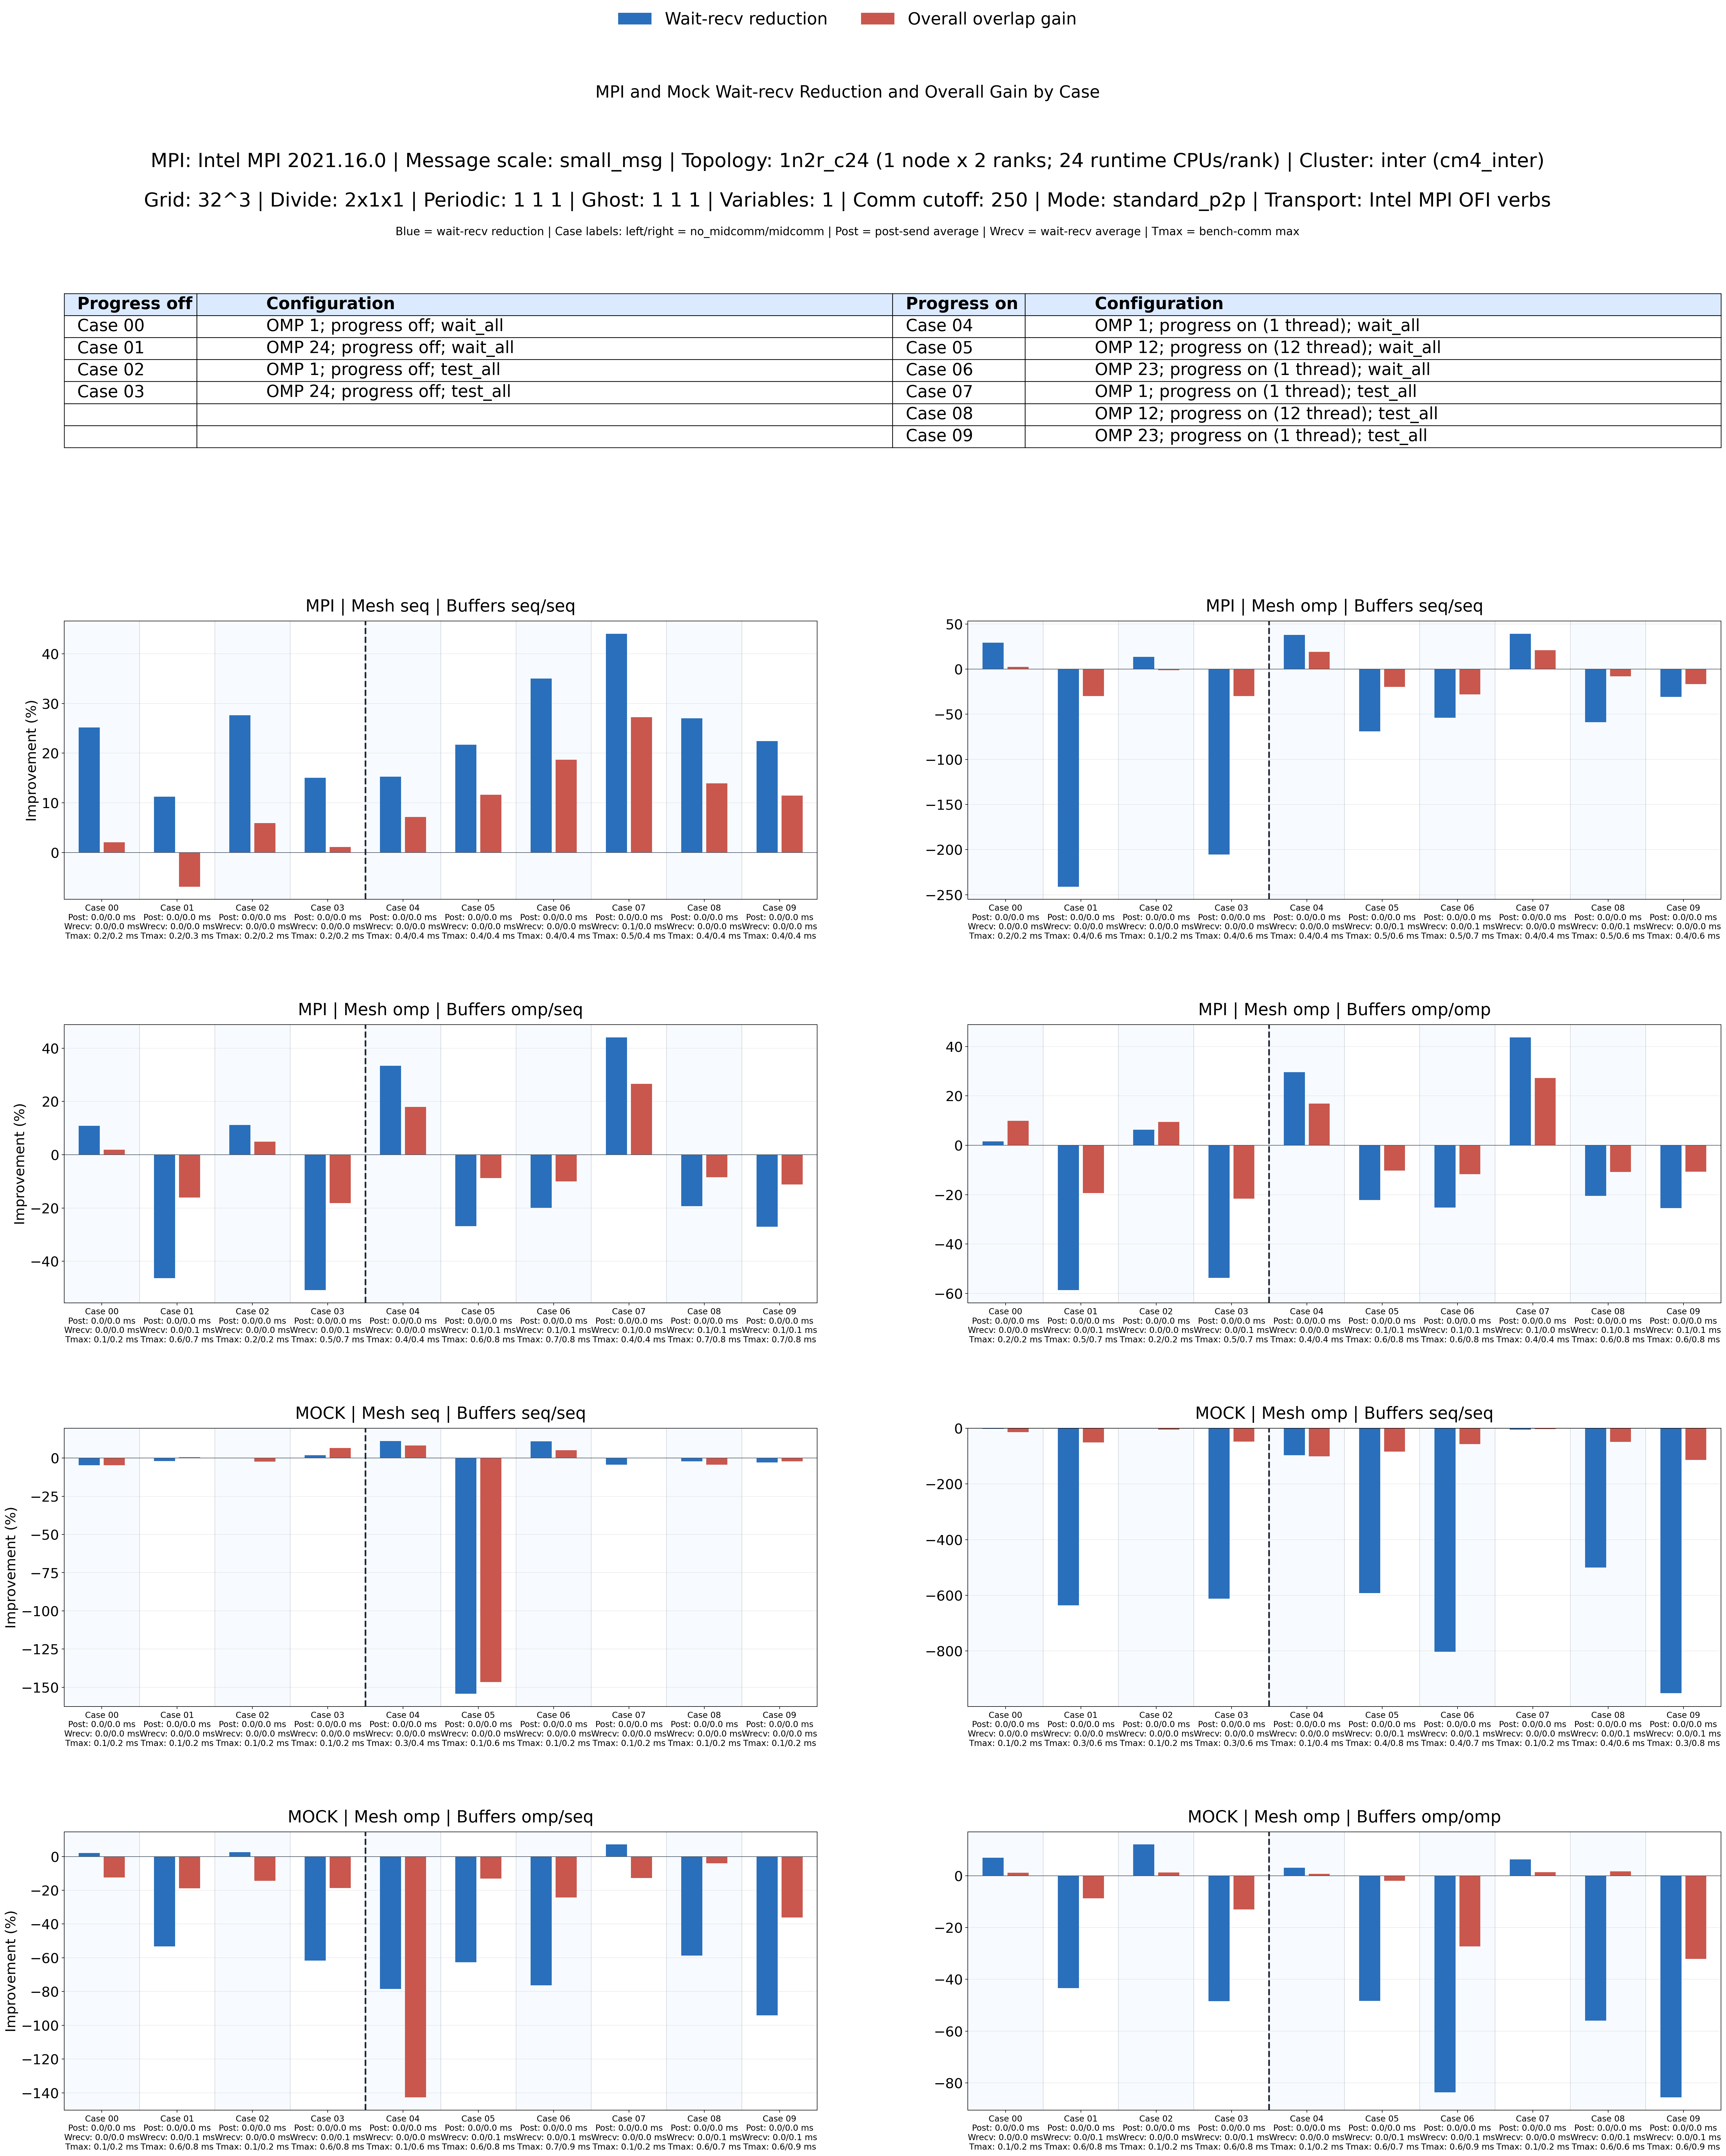

Data behind this chart, as committed beside it:
case, comm_backend, mesh_policy, large_buffer_policy, small_buffer_policy, wait_recv_no_mid_avg_s, wait_recv_mid_avg_s, post_send_no_mid_avg_s, post_send_mid_avg_s, overlap_rate, bench_no_mid_max_s, bench_mid_max_s, midcomm_compute_total_avg_s, serial_work_estimate_s, overall_overlap_gain
00, mpi, seq, seq, seq, 1.0193e-05, 7.628e-06, 7.139e-06, 8.325e-06, 0.2516, 0.0001524, 0.000204, 5.5925000000000004e-05, 0.0002083, 0.02048
00, mpi, omp, seq, seq, 1.0682e-05, 7.568e-06, 7.238e-06, 8.189e-06, 0.2915, 0.0001551, 0.0002183, 6.8965e-05, 0.000224, 0.02564
00, mpi, omp, omp, seq, 8.91e-06, 7.939e-06, 6.585e-06, 7.287e-06, 0.109, 0.0001447, 0.0002085, 6.8e-05, 0.0002127, 0.01937
00, mpi, omp, omp, omp, 9.398e-06, 9.249e-06, 7.853e-06, 6.676e-06, 0.01585, 0.0001712, 0.0002157, 6.818e-05, 0.0002394, 0.09904
00, mock, seq, seq, seq, 3.892e-06, 4.077e-06, 2.609e-06, 2.619e-06, -0.04753, 9.1035e-05, 0.0001525, 5.478e-05, 0.0001458, -0.04602
00, mock, omp, seq, seq, 3.861e-06, 3.948e-06, 2.564e-06, 4.666e-06, -0.02253, 9.3026e-05, 0.0001824, 6.757e-05, 0.0001606, -0.1359
00, mock, omp, omp, seq, 4.537e-06, 4.444e-06, 2.856e-06, 2.854e-06, 0.0205, 0.0001016, 0.0001904, 6.7785e-05, 0.0001694, -0.1239
00, mock, omp, omp, omp, 4.755e-06, 4.425e-06, 2.804e-06, 2.929e-06, 0.0694, 0.0001034, 0.0001686, 6.711e-05, 0.0001705, 0.01149
01, mpi, seq, seq, seq, 9.77e-06, 8.675e-06, 7.342e-06, 1.032e-05, 0.1121, 0.0001659, 0.0002601, 7.748999999999999e-05, 0.0002434, -0.06878
01, mpi, omp, seq, seq, 1.0282e-05, 3.5066e-05, 3.1559e-05, 2.7459e-05, -2.41, 0.0003584, 0.0005646, 7.6315e-05, 0.0004348, -0.2988
01, mpi, omp, omp, seq, 4.3892e-05, 6.4213e-05, 3.9113e-05, 3.923e-05, -0.463, 0.0005642, 0.0007378, 7.178e-05, 0.000636, -0.1601
01, mpi, omp, omp, omp, 4.2562e-05, 6.7543e-05, 3.8986e-05, 3.7967e-05, -0.5869, 0.0005495, 0.000735, 6.6295e-05, 0.0006158, -0.1936
01, mock, seq, seq, seq, 4.124e-06, 4.208e-06, 2.942e-06, 2.96e-06, -0.02037, 0.0001148, 0.0001881, 7.4335e-05, 0.0001892, 0.005318
01, mock, omp, seq, seq, 5.514e-06, 4.0608e-05, 2.6148e-05, 2.7904e-05, -6.365, 0.0003182, 0.0006019, 8.086499999999999e-05, 0.000399, -0.5083
01, mock, omp, omp, seq, 4.4582e-05, 6.8311e-05, 3.5471e-05, 3.4822e-05, -0.5323, 0.0006088, 0.0008154, 7.76e-05, 0.0006864, -0.1879
01, mock, omp, omp, omp, 4.5997e-05, 6.5948e-05, 3.6343e-05, 3.3563e-05, -0.4337, 0.0006263, 0.0007662, 7.850500000000001e-05, 0.0007048, -0.08723
02, mpi, seq, seq, seq, 9.936e-06, 7.188e-06, 8.192e-06, 7.906e-06, 0.2766, 0.0001559, 0.0001994, 5.599e-05, 0.0002119, 0.05915
02, mpi, omp, seq, seq, 8.708e-06, 7.513e-06, 6.334e-06, 6.922e-06, 0.1372, 0.0001403, 0.0002109, 6.8335e-05, 0.0002086, -0.01105
02, mpi, omp, omp, seq, 9.355e-06, 8.305e-06, 6.98e-06, 6.782e-06, 0.1122, 0.0001567, 0.0002142, 6.864e-05, 0.0002254, 0.04955
02, mpi, omp, omp, omp, 8.311e-06, 7.788e-06, 7.965e-06, 6.962e-06, 0.06293, 0.0001658, 0.0002113, 6.741000000000001e-05, 0.0002332, 0.09403
02, mock, seq, seq, seq, 4.071e-06, 4.069e-06, 2.651e-06, 2.621e-06, 0.0004913, 9.2507e-05, 0.0001513, 5.5375e-05, 0.0001479, -0.02304
02, mock, omp, seq, seq, 3.919e-06, 3.954e-06, 2.577e-06, 2.572e-06, -0.008931, 9.4295e-05, 0.0001693, 6.7685e-05, 0.000162, -0.04518
02, mock, omp, omp, seq, 4.385e-06, 4.27e-06, 2.858e-06, 3.025e-06, 0.02623, 9.9629e-05, 0.0001925, 6.871999999999999e-05, 0.0001683, -0.1433
02, mock, omp, omp, omp, 4.779e-06, 4.203e-06, 2.853e-06, 2.983e-06, 0.1205, 0.0001031, 0.0001684, 6.733e-05, 0.0001704, 0.01207
03, mpi, seq, seq, seq, 9.926e-06, 8.436e-06, 7.895e-06, 7.541e-06, 0.1501, 0.0001677, 0.0002406, 7.5635e-05, 0.0002433, 0.01109
03, mpi, omp, seq, seq, 1.1521e-05, 3.5203e-05, 2.7828e-05, 2.7351e-05, -2.056, 0.0003544, 0.0005565, 7.43e-05, 0.0004287, -0.298
03, mpi, omp, omp, seq, 4.3343e-05, 6.538e-05, 3.8302e-05, 3.7862e-05, -0.5084, 0.0005486, 0.0007268, 6.6475e-05, 0.000615, -0.1818
03, mpi, omp, omp, omp, 4.224e-05, 6.4911e-05, 3.7147e-05, 3.9801e-05, -0.5367, 0.0005406, 0.0007354, 6.4245e-05, 0.0006049, -0.2158
03, mock, seq, seq, seq, 4.201e-06, 4.123e-06, 5.023e-06, 2.958e-06, 0.01857, 0.0001266, 0.0001877, 7.431e-05, 0.000201, 0.06621
03, mock, omp, seq, seq, 5.765e-06, 4.1036e-05, 2.6469e-05, 2.7571e-05, -6.118, 0.0003283, 0.0005981, 7.518e-05, 0.0004035, -0.4824
03, mock, omp, omp, seq, 4.4816e-05, 7.2474e-05, 3.5266e-05, 3.6097e-05, -0.6171, 0.0006117, 0.0008223, 8.110499999999999e-05, 0.0006928, -0.1869
03, mock, omp, omp, omp, 4.8027e-05, 7.1285e-05, 3.5246e-05, 3.5045e-05, -0.4843, 0.0006385, 0.000808, 7.61e-05, 0.0007146, -0.1306
04, mpi, seq, seq, seq, 4.4854e-05, 3.8009e-05, 1.439e-05, 1.517e-05, 0.1526, 0.0003697, 0.0003955, 5.6185e-05, 0.0004259, 0.07129
04, mpi, omp, seq, seq, 4.4417e-05, 2.7598e-05, 1.7458e-05, 1.7076e-05, 0.3787, 0.0003827, 0.000366, 6.9055e-05, 0.0004518, 0.1899
04, mpi, omp, omp, seq, 4.5558e-05, 3.0337e-05, 1.7781e-05, 1.7084e-05, 0.3341, 0.0003915, 0.0003778, 6.918e-05, 0.0004607, 0.1798
04, mpi, omp, omp, omp, 4.0524e-05, 2.8537e-05, 1.824e-05, 1.82e-05, 0.2958, 0.0003819, 0.0003749, 6.9275e-05, 0.0004512, 0.1691
04, mock, seq, seq, seq, 9.14e-06, 8.114e-06, 6.284e-06, 4.878e-06, 0.1123, 0.00035, 0.0004212, 0.0001095, 0.0004595, 0.08321
04, mock, omp, seq, seq, 3.897e-06, 7.656e-06, 2.644e-06, 4.775e-06, -0.9646, 9.367e-05, 0.000442, 0.0001259, 0.0002196, -1.013
04, mock, omp, omp, seq, 4.562e-06, 8.142e-06, 2.936e-06, 5.614e-06, -0.7847, 0.0001021, 0.0005555, 0.0001268, 0.0002289, -1.427
04, mock, omp, omp, omp, 4.462e-06, 4.324e-06, 2.887e-06, 2.956e-06, 0.03093, 0.0001038, 0.00017, 6.742e-05, 0.0001713, 0.007124
05, mpi, seq, seq, seq, 4.4578e-05, 3.4902e-05, 1.608e-05, 1.5426e-05, 0.2171, 0.0003762, 0.0003818, 5.5834999999999997e-05, 0.000432, 0.1162
05, mpi, omp, seq, seq, 3.9736e-05, 6.7119e-05, 2.7192e-05, 2.2397e-05, -0.6891, 0.00047, 0.0006385, 6.381e-05, 0.0005338, -0.1961
05, mpi, omp, omp, seq, 6.8318e-05, 8.6618e-05, 3.1912e-05, 3.0271e-05, -0.2679, 0.0006496, 0.0007657, 5.436e-05, 0.000704, -0.08768
05, mpi, omp, omp, omp, 6.8514e-05, 8.3705e-05, 3.1641e-05, 2.9707e-05, -0.2217, 0.000637, 0.000763, 5.529e-05, 0.0006923, -0.1022
05, mock, seq, seq, seq, 3.922e-06, 9.975e-06, 2.725e-06, 6.239e-06, -1.543, 9.8287e-05, 0.0005678, 0.0001319, 0.0002302, -1.466
05, mock, omp, seq, seq, 9.798e-06, 6.7811e-05, 3.4146e-05, 3.4119e-05, -5.921, 0.0003732, 0.0008174, 7.043e-05, 0.0004436, -0.8428
05, mock, omp, omp, seq, 4.49e-05, 7.3046e-05, 3.531e-05, 3.2432e-05, -0.6269, 0.0006174, 0.0007723, 6.5825e-05, 0.0006832, -0.1305
05, mock, omp, omp, omp, 4.5957e-05, 6.8183e-05, 3.4668e-05, 2.9136e-05, -0.4836, 0.0006233, 0.0006983, 6.191e-05, 0.0006852, -0.01916
06, mpi, seq, seq, seq, 4.8155e-05, 3.1302e-05, 1.7517e-05, 1.6624e-05, 0.35, 0.0004024, 0.0003727, 5.6075e-05, 0.0004584, 0.187
06, mpi, omp, seq, seq, 3.9876e-05, 6.1342e-05, 2.5686e-05, 2.9401e-05, -0.5383, 0.0004913, 0.0007333, 8.1395e-05, 0.0005727, -0.2805
06, mpi, omp, omp, seq, 6.6892e-05, 8.0233e-05, 3.2716e-05, 3.2542e-05, -0.1994, 0.0006595, 0.0007955, 6.3545e-05, 0.000723, -0.1002
06, mpi, omp, omp, omp, 6.3929e-05, 8.0026e-05, 3.0953e-05, 3.1781e-05, -0.2518, 0.0006415, 0.0007885, 6.392e-05, 0.0007055, -0.1176
06, mock, seq, seq, seq, 4.475e-06, 3.988e-06, 2.725e-06, 2.677e-06, 0.1088, 0.0001051, 0.0001519, 5.516e-05, 0.0001603, 0.05224
06, mock, omp, seq, seq, 6.759e-06, 6.101e-05, 3.3728e-05, 3.0916e-05, -8.026, 0.0003844, 0.0007264, 7.807e-05, 0.0004625, -0.5705
06, mock, omp, omp, seq, 4.695e-05, 8.2762e-05, 3.6069e-05, 3.6278e-05, -0.7628, 0.0006738, 0.0009322, 7.6065e-05, 0.0007498, -0.2432
06, mock, omp, omp, omp, 4.4257e-05, 8.1272e-05, 3.6984e-05, 3.622e-05, -0.8364, 0.0006339, 0.0009019, 7.49e-05, 0.0007088, -0.2724
07, mpi, seq, seq, seq, 5.9122e-05, 3.3082e-05, 1.6277e-05, 1.485e-05, 0.4404, 0.0004507, 0.0003683, 5.5625e-05, 0.0005063, 0.2726
07, mpi, omp, seq, seq, 4.8902e-05, 2.9718e-05, 1.8442e-05, 1.7776e-05, 0.3923, 0.0004142, 0.0003824, 6.9285e-05, 0.0004835, 0.2091
07, mpi, omp, omp, seq, 5.0445e-05, 2.8211e-05, 1.9484e-05, 1.585e-05, 0.4408, 0.0004261, 0.0003638, 6.962e-05, 0.0004958, 0.2661
07, mpi, omp, omp, omp, 5.0432e-05, 2.839e-05, 1.9709e-05, 1.7625e-05, 0.4371, 0.0004486, 0.0003772, 7.0115e-05, 0.0005187, 0.2728
... 20 more rows
